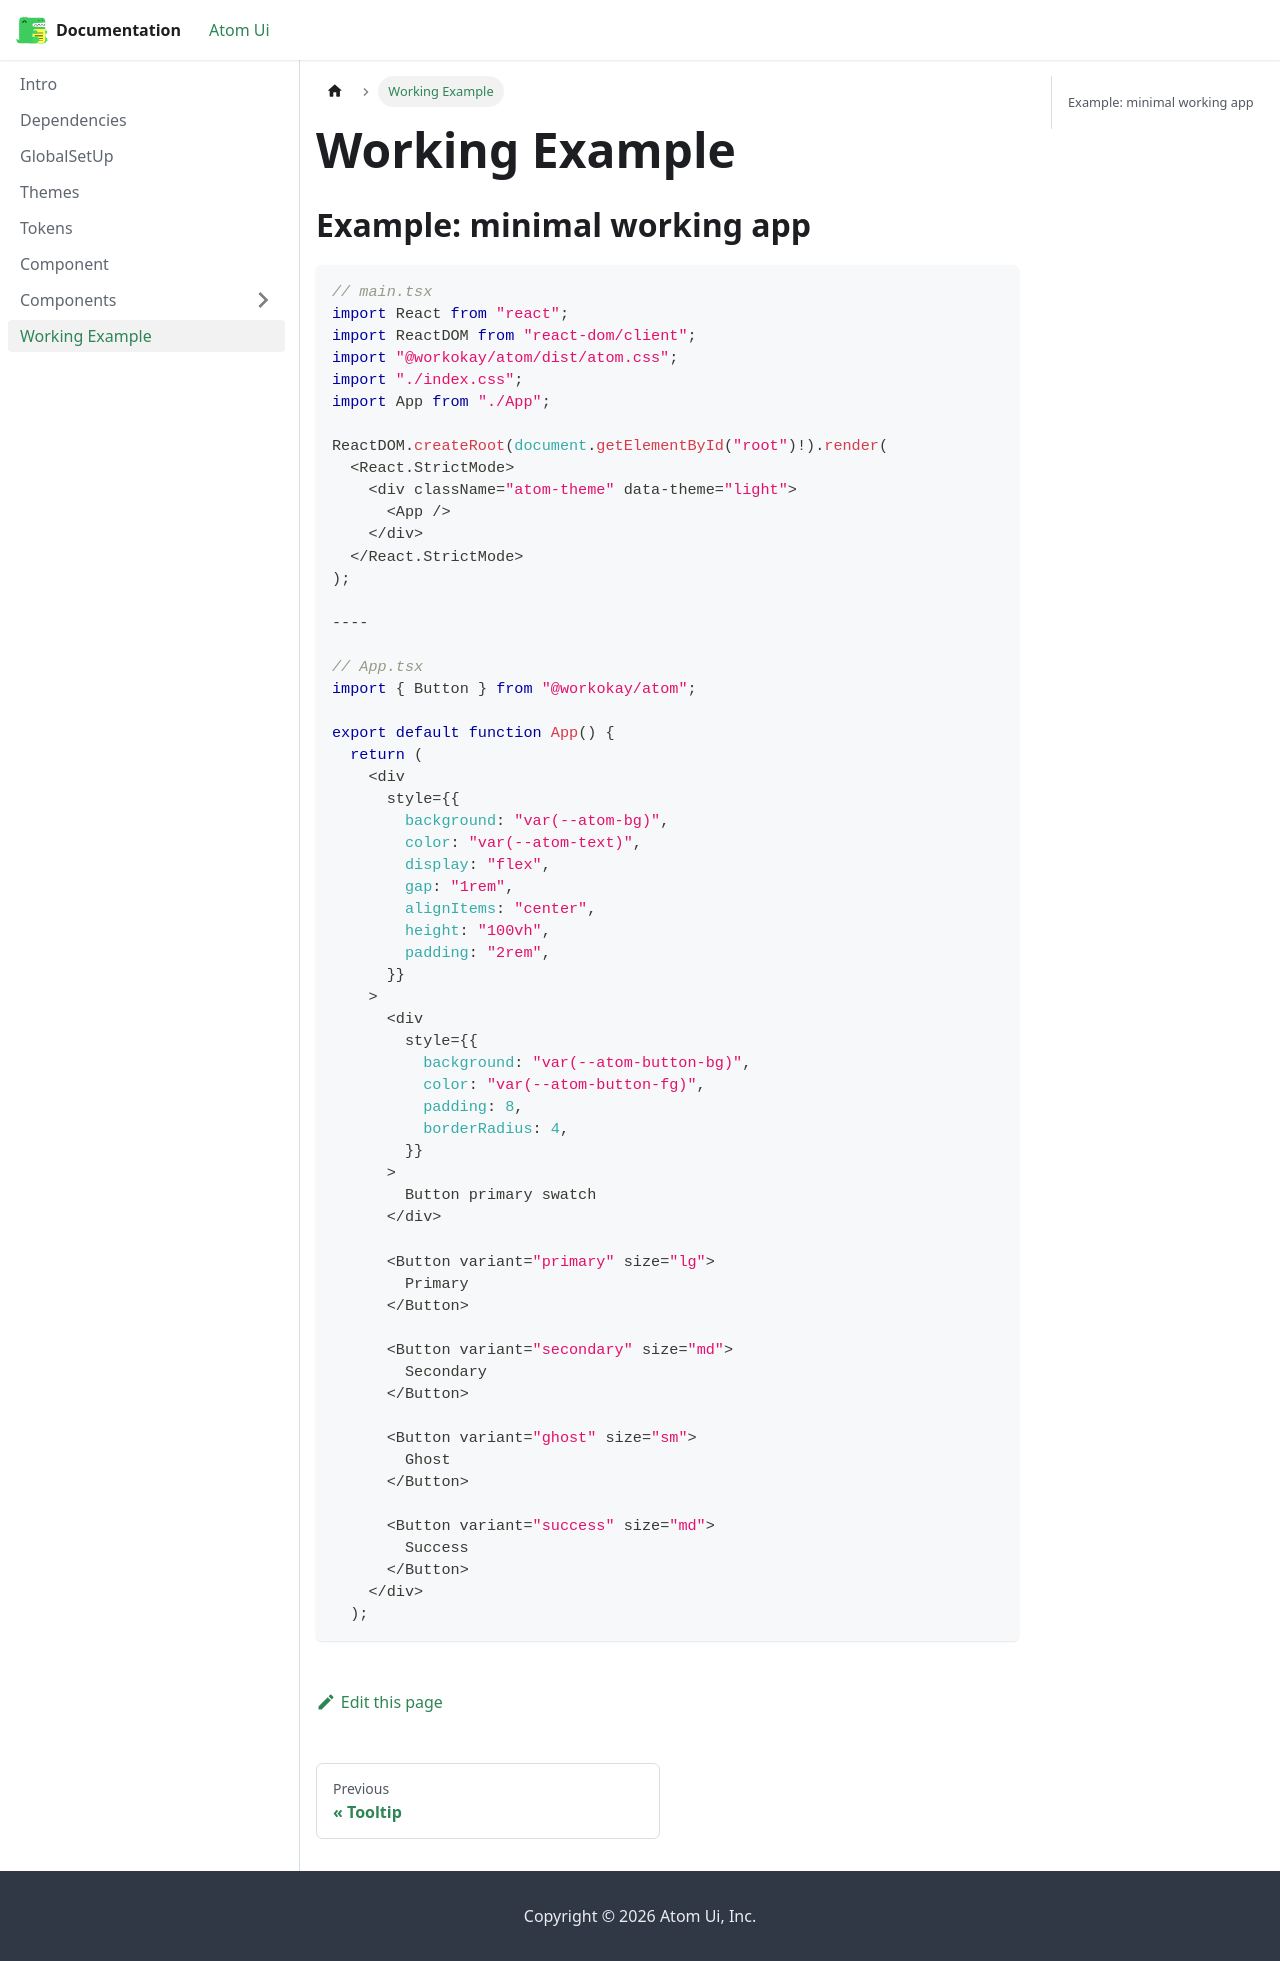

repository: Sujit-Salunkhe/documentation · page: docs/working_example/index.html · generator: docusaurus

---
title : Working Example
sidebar_position: 8 
---
## Example: minimal working app
```js
// main.tsx
import React from "react";
import ReactDOM from "react-dom/client";
import "@workokay/atom/dist/atom.css";
import "./index.css";
import App from "./App";

ReactDOM.createRoot(document.getElementById("root")!).render(
  <React.StrictMode>
    <div className="atom-theme" data-theme="light">
      <App />
    </div>
  </React.StrictMode>
);

----

// App.tsx
import { Button } from "@workokay/atom";

export default function App() {
  return (
    <div
      style={{
        background: "var(--atom-bg)",
        color: "var(--atom-text)",
        display: "flex",
        gap: "1rem",
        alignItems: "center",
        height: "100vh",
        padding: "2rem",
      }}
    >
      <div
        style={{
          background: "var(--atom-button-bg)",
          color: "var(--atom-button-fg)",
          padding: 8,
          borderRadius: 4,
        }}
      >
        Button primary swatch
      </div>

      <Button variant="primary" size="lg">
        Primary
      </Button>

      <Button variant="secondary" size="md">
        Secondary
      </Button>

      <Button variant="ghost" size="sm">
        Ghost
      </Button>

      <Button variant="success" size="md">
        Success
      </Button>
    </div>
  );
  ```
